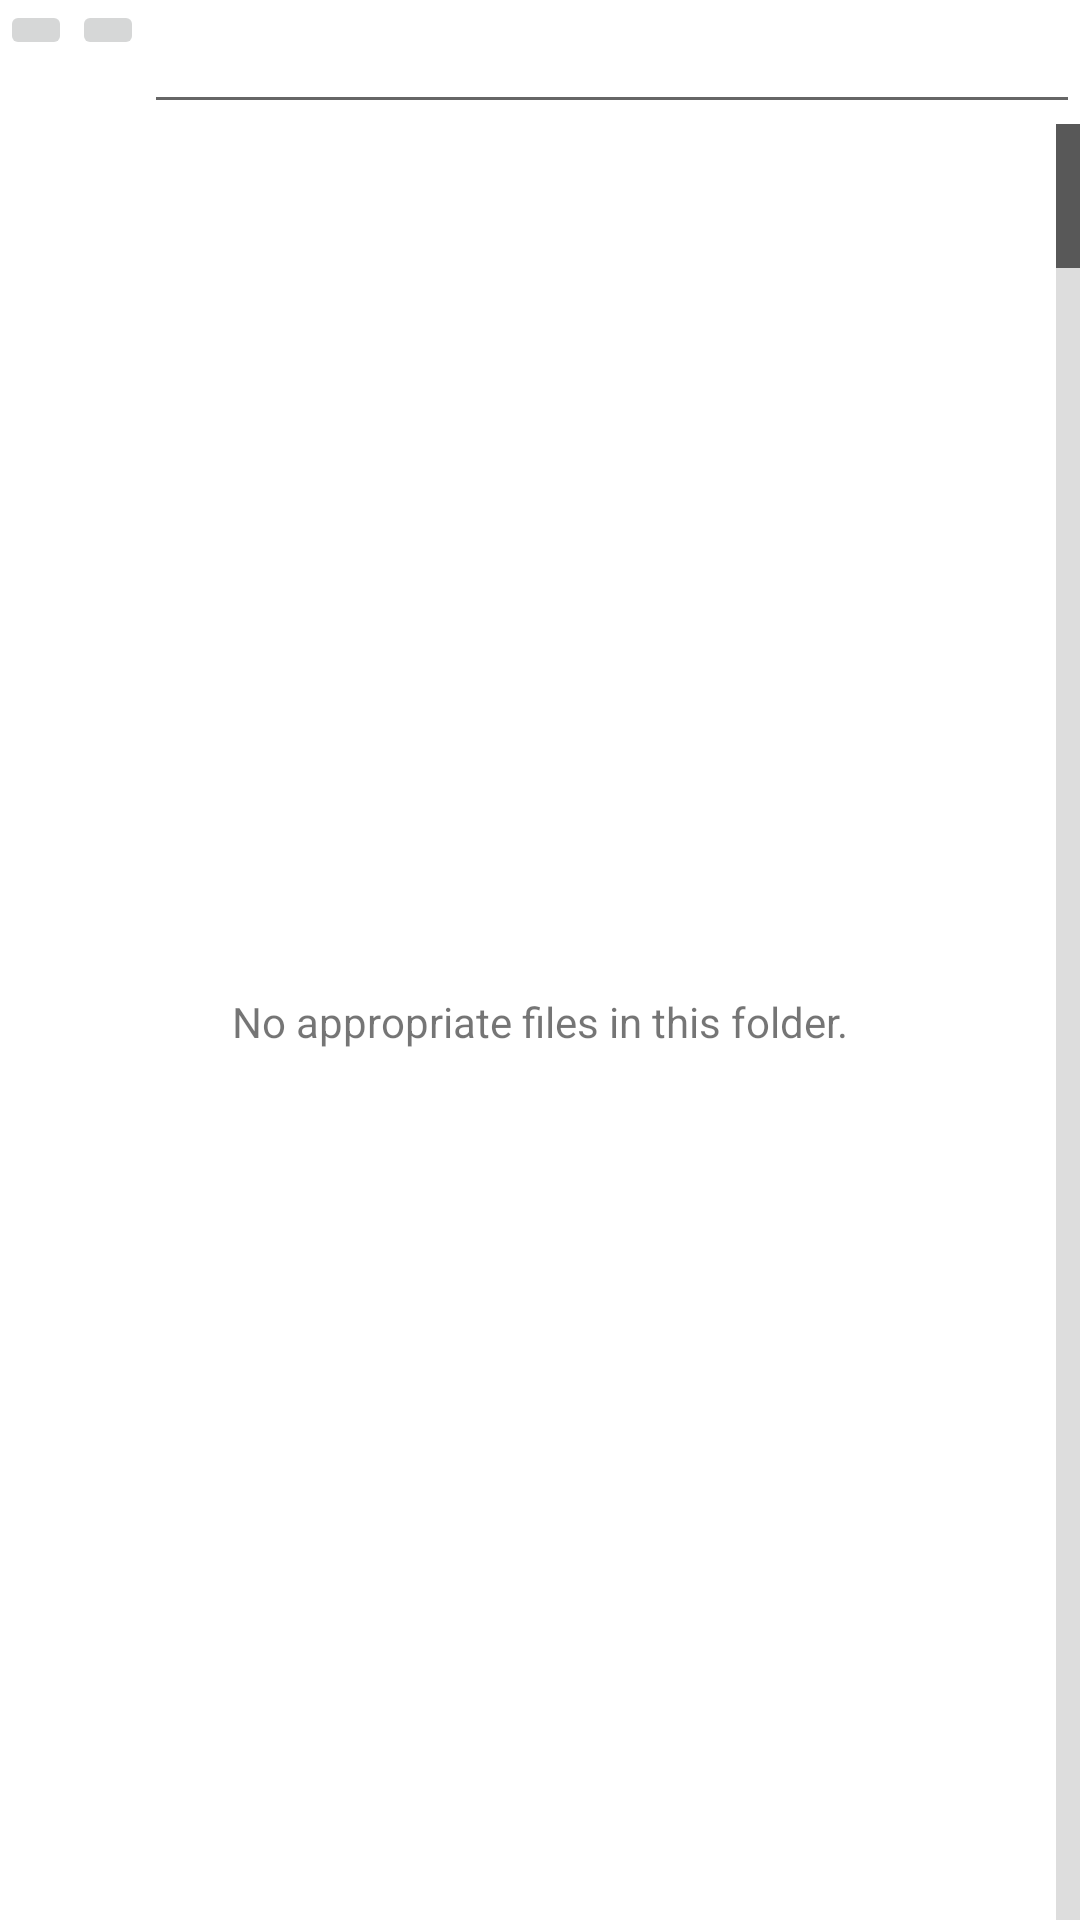

Reconstruct the res/layout file that produces this screen, plus the resources it refers to.
<!-- AndroidManifest.xml: fallback theme Theme.MaterialComponents.DayNight.NoActionBar -->
<!-- res/layout/file_chooser.xml -->
<?xml version="1.0" encoding="utf-8"?>

<LinearLayout android:orientation="vertical" android:layout_width="fill_parent" android:layout_height="fill_parent"
  xmlns:android="http://schemas.android.com/apk/res/android">
    <LinearLayout android:orientation="horizontal" android:layout_width="fill_parent" android:layout_height="wrap_content">
        <ImageButton android:id="@id/goto_sdcard" android:layout_width="wrap_content" android:layout_height="wrap_content" android:src="@drawable/sdcard" />
        <ImageButton android:id="@id/goto_parent" android:layout_width="wrap_content" android:layout_height="wrap_content" android:src="@drawable/up_dir" />
        <EditText android:id="@id/path" android:layout_width="fill_parent" android:layout_height="wrap_content" android:singleLine="true" />
    </LinearLayout>
    <FrameLayout android:layout_width="fill_parent" android:layout_height="0.0dip" android:layout_weight="1.0">
        <ListView android:id="@android:id/list" android:layout_width="fill_parent" android:layout_height="fill_parent" android:textFilterEnabled="true" android:fastScrollEnabled="true" />
        <TextView android:gravity="center" android:id="@id/empty" android:layout_width="fill_parent" android:layout_height="fill_parent" android:text="@string/no_files_in_folder" />
    </FrameLayout>
</LinearLayout>
<!-- resources referenced by this layout -->
<resources>
  <string name="no_files_in_folder">No appropriate files in this folder.</string>
</resources>
